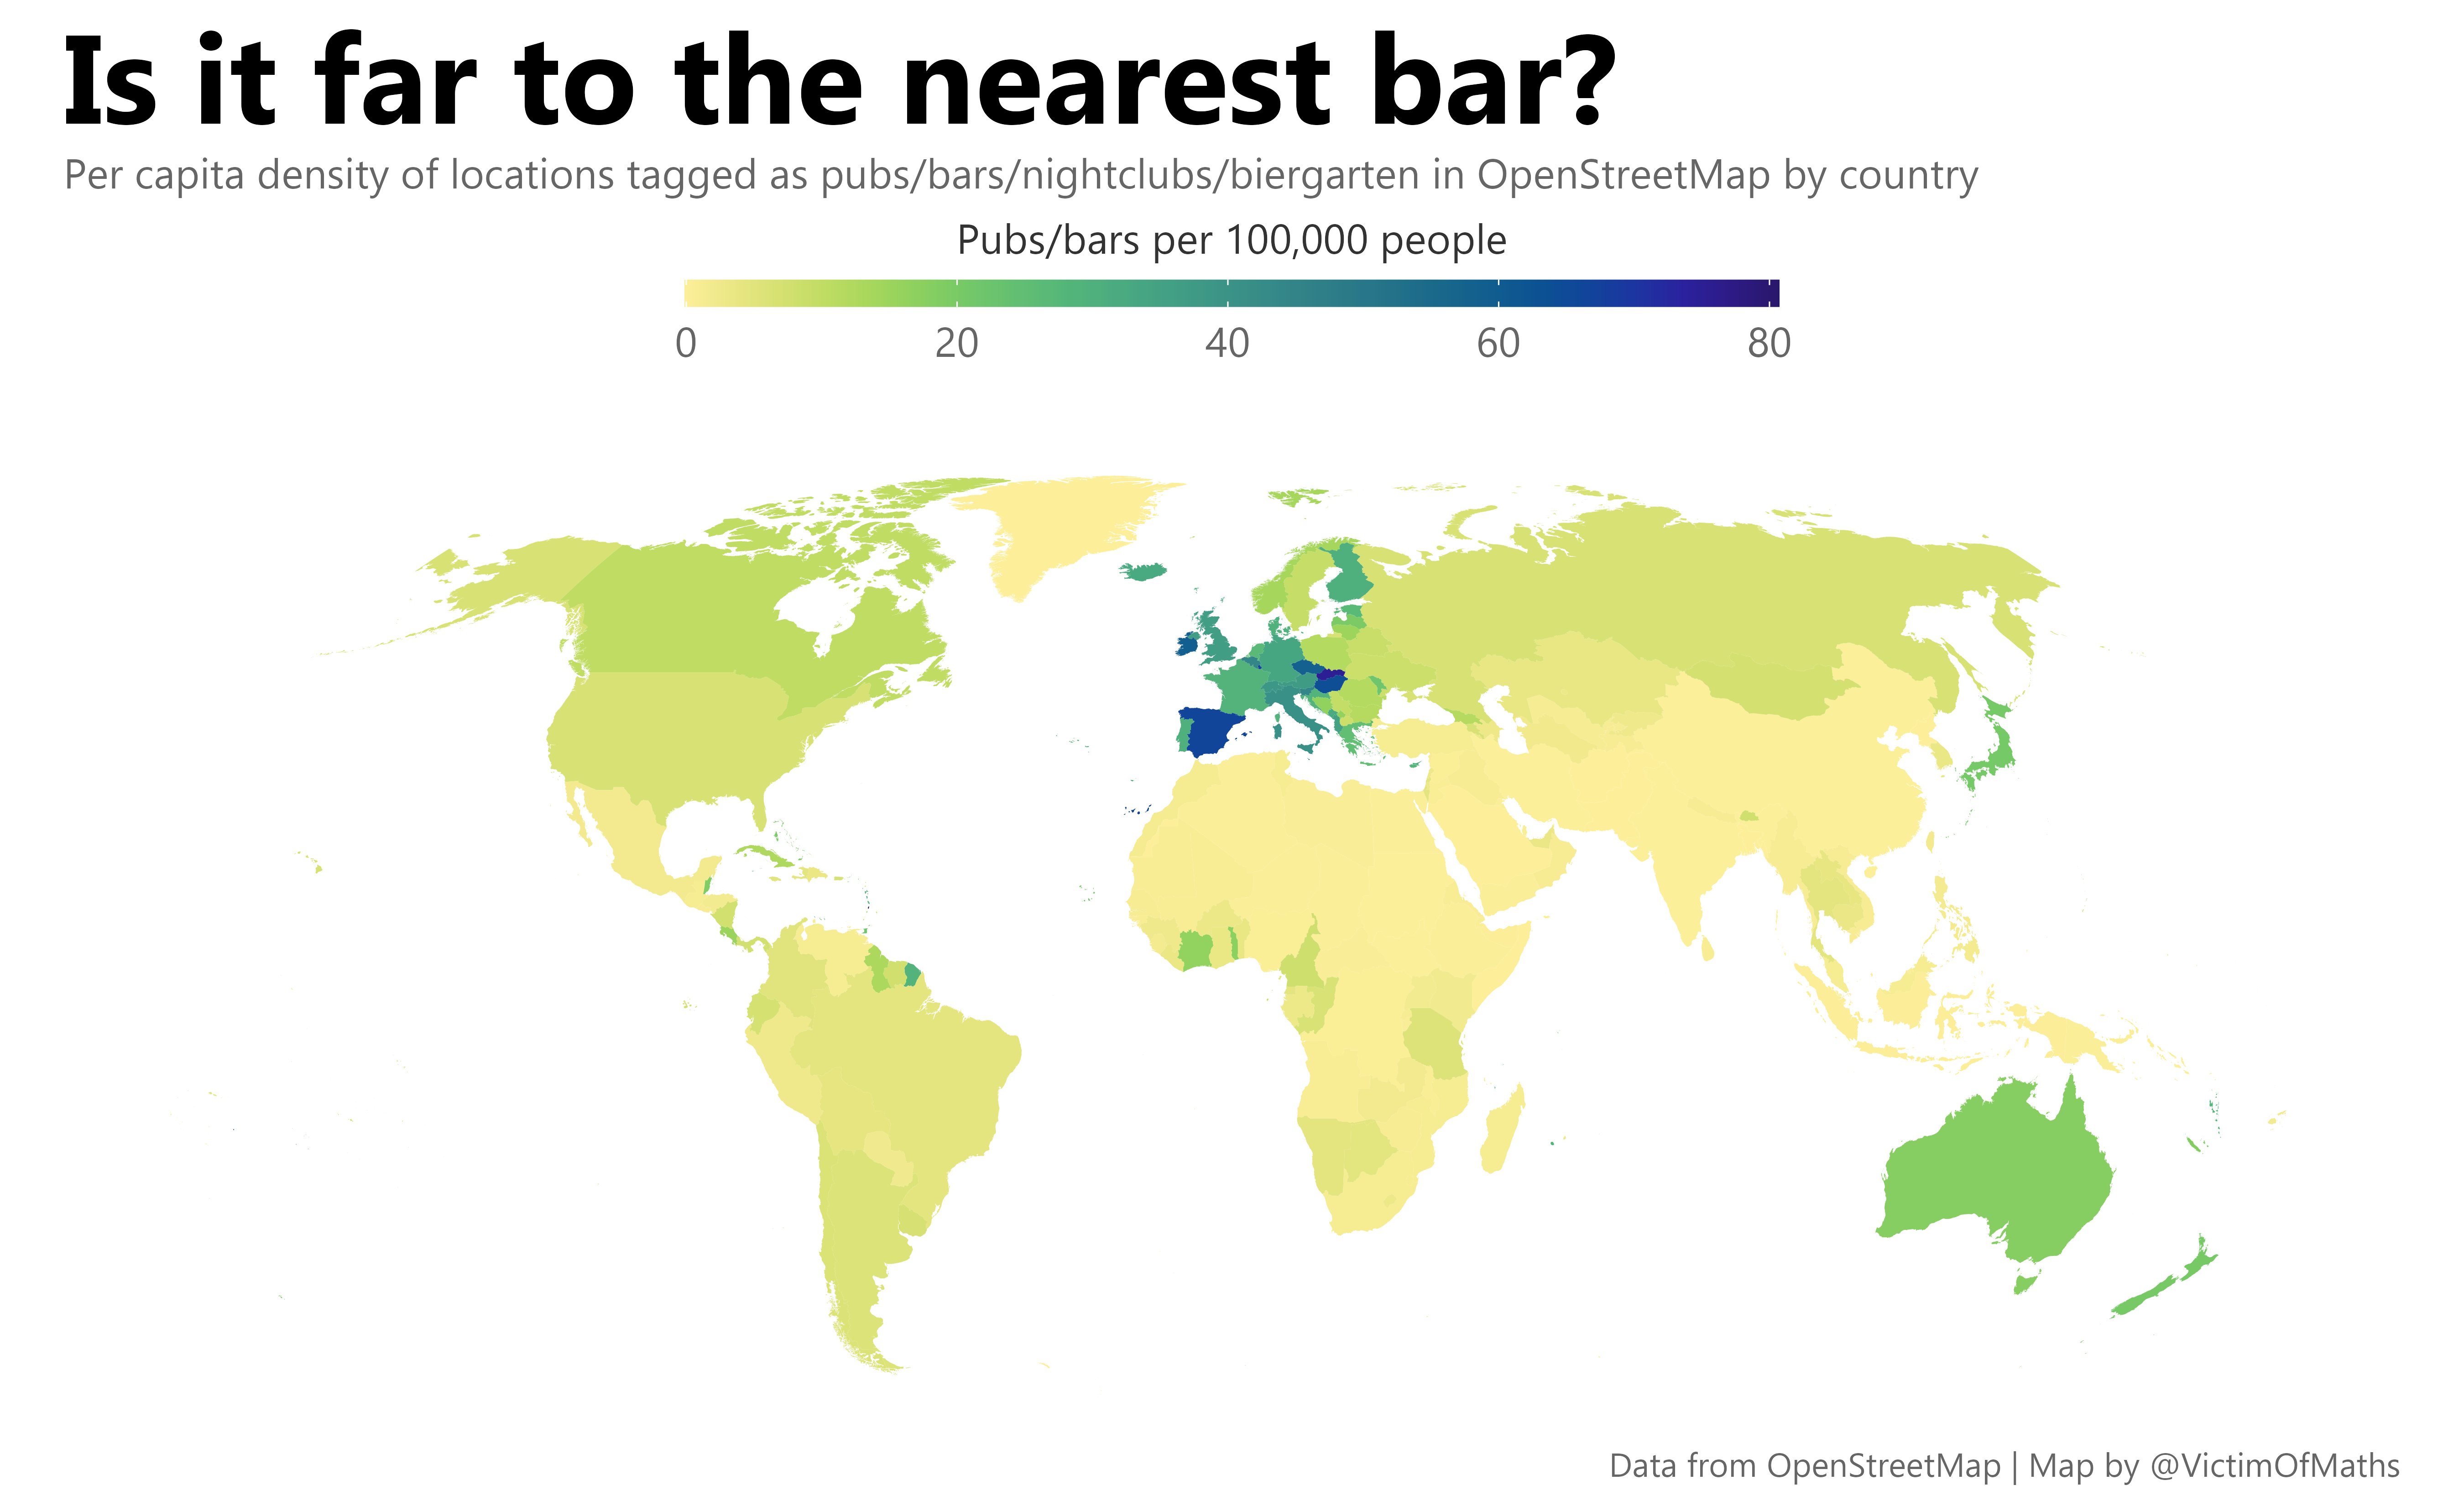

Write the R code that produced this figure.
rm(list=ls())

library(curl)
library(tidyverse)
library(sf)
library(ragg)
library(extrafont)
library(rnaturalearth)
library(paletteer)
library(forcats)
library(lwgeom)

font <- "Gadugi"

theme_custom <- function() {
  theme_classic() %+replace%
    theme(plot.title.position="plot", plot.caption.position="plot",
          strip.background=element_blank(), strip.text=element_text(face="bold", size=rel(1)),
          plot.title=element_text(face="bold", size=rel(1.5), hjust=0,
                                  margin=margin(0,0,5.5,0)),
          text=element_text(family=font),
          plot.subtitle=element_text(colour="Grey40", hjust=0, vjust=1),
          plot.caption=element_text(colour="Grey40", hjust=1, vjust=1, size=rel(0.8)),
          axis.text=element_text(colour="Grey40"),
          axis.title=element_text(colour="Grey20"),
          legend.text=element_text(colour="Grey40"),
          legend.title=element_text(colour="Grey20"))
}

#Download osm data with all amenities IN THE WORLD (download is massive)
url <- "https://data.osmdata.xyz/amenity_EPSG4326.zip"

temp <- tempfile()
temp2 <- tempfile()
temp <- curl_download(url=url, destfile=temp, quiet=FALSE, mode="wb")
unzip(zipfile=temp, exdir=temp2)
name <- list.files(temp2, pattern=".gpkg")

#Extract all pubs
pubs <- st_read(file.path(temp2, name), layer="amenity_EPSG4326_point",
                query="SELECT * FROM \"amenity_EPSG4326_point\" WHERE amenity IN ('pub')") 

#Extract all bars
bars <- st_read(file.path(temp2, name), layer="amenity_EPSG4326_point",
                query="SELECT * FROM \"amenity_EPSG4326_point\" WHERE amenity IN ('bar')") 

#Extract all nightclubs
clubs <- st_read(file.path(temp2, name), layer="amenity_EPSG4326_point",
                 query="SELECT * FROM \"amenity_EPSG4326_point\" WHERE amenity IN ('nightclub')") 

#Extract all biergartens (suggested by https://wiki.openstreetmap.org/wiki/Tag:amenity%3Dbar)
biergartens <- st_read(file.path(temp2, name), layer="amenity_EPSG4326_point",
                       query="SELECT * FROM \"amenity_EPSG4326_point\" WHERE amenity IN ('biergarten')") 

#Stick it all together
fulldata <- pubs %>% select(osm_id, name, amenity, `_ogr_geometry_`) %>% 
  bind_rows(bars %>% select(osm_id, name, amenity, `_ogr_geometry_`)) %>% 
  bind_rows(clubs %>% select(osm_id, name, amenity, `_ogr_geometry_`)) %>% 
  bind_rows(biergartens %>% select(osm_id, name, amenity, `_ogr_geometry_`))

#Bring in map
map <- ne_countries(scale = "large", returnclass = "sf") %>% 
  select(name, sovereignt, sov_a3, pop_est, iso_a3, continent, geometry)

#Place all outlets within a country
countries <- st_join(fulldata, map, join=st_within)

#Get outlets per capita
density <- countries %>% 
  filter(!is.na(name.y)) %>% 
  group_by(name.y) %>% 
  summarise(n=n(), pop_est=unique(pop_est), .groups="drop") %>% 
  mutate(pop_est=as.numeric(pop_est), density=n*100000/pop_est) %>% 
  st_drop_geometry() %>% 
  set_names("name", "outlets", "pop", "density")

densitymap <- left_join(map, density)

agg_png("Day28_2022_ComfortZone.png", units="in", width=9, height=5.5, res=600)
densitymap %>% 
  mutate(density=if_else(is.na(density), 0, density)) %>% 
  filter(density<100 & continent!="Antarctica") %>% 
  st_transform_proj(crs = "ESRI:54030") %>% 
  ggplot(aes(geometry=geometry, fill=density))+
  geom_sf(colour=NA)+
  scale_fill_paletteer_c("pals::ocean.haline", direction=-1, name="Pubs/bars per 100,000 people")+
  theme_custom()+
  theme(legend.position="top", axis.line=element_blank(), 
        axis.ticks=element_blank(), axis.text=element_blank(),
        plot.title=element_text(size=rel(3)))+
  guides(fill = guide_colorbar(title.position = 'top', title.hjust = .5,
                               barwidth = unit(20, 'lines'), barheight = unit(.5, 'lines')))+
  labs(title="Is it far to the nearest bar?",
       subtitle="Per capita density of locations tagged as pubs/bars/nightclubs/biergarten in OpenStreetMap by country",
       caption="Data from OpenStreetMap | Map by @VictimOfMaths")

dev.off()
